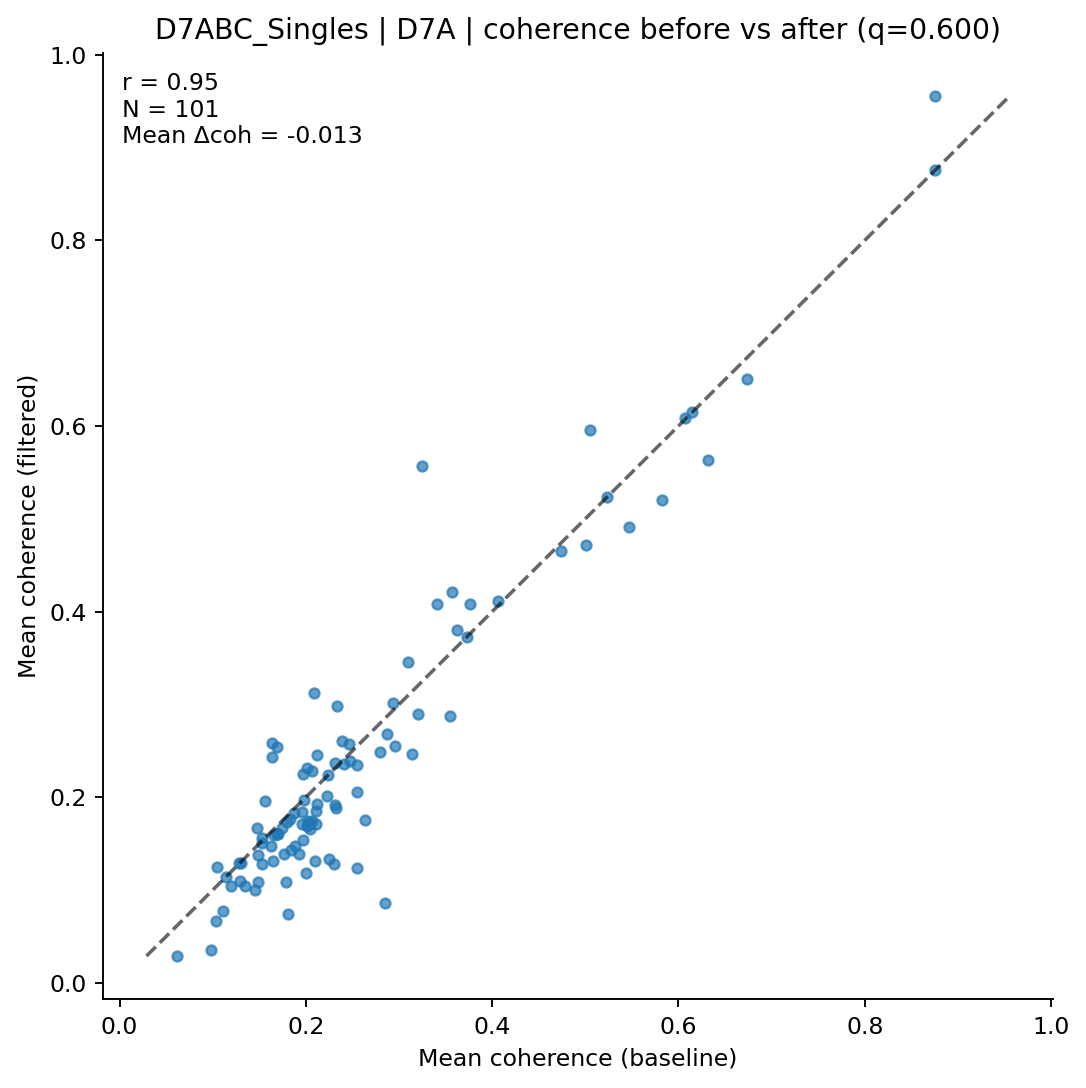

Data behind this chart, as committed beside it:
clonotype, coh_before, coh_after, n_before, n_after
AV10D-CAASPLASSSFSKLVF-AJ50_BV5-CASSQVQG…, 0.1636, 0.2435, 7, 5
AV10N-CAARAGSFNKLTF-AJ4_BV16-CASSFTGGGQD…, 0.2011, 0.2315, 14, 10
AV12-2-CALISQQGTGSKLSF-AJ58_BV1-CTCSAVRV…, 0.5468, 0.4913, 13, 10
AV12-2-CALNQGGSAKLIF-AJ57_BV1-CTCSADWGNY…, 0.2849, 0.08631, 14, 6
AV12-2-CALSDDGSGGKLTL-AJ44_BV1-CTCSADGGL…, 0.1286, 0.1294, 30, 23
AV12D-2-CALSDDYAQGLTF-AJ26_BV14-CASSPNRV…, 0.3202, 0.2899, 16, 11
AV12D-3-CALSDHYNQGKLIF-AJ23_BV2-CASSQDIS…, 0.2096, 0.1317, 18, 14
AV13-1-CALERSNNRIFF-AJ31_BV2-CASSQDRRGDE…, 0.2939, 0.3014, 11, 8
AV13-1-CALGTNSAGNKLTF-AJ17_BV2-CASSQDRVY…, 0.2243, 0.1334, 9, 6
AV13-2-CAIEENAGAKLTF-AJ39_BV13-3-CASSDRY…, 0.2464, 0.257, 11, 8
AV13-2-CAIVPGTGSNRLTF-AJ28_BV3-CASSLSNTE…, 0.1785, 0.1089, 8, 5
AV13-2-CALNNNAGAKLTF-AJ39_BV14-CASSNREEV…, 0.6316, 0.5638, 12, 8
AV13D-1-CAMERSNNRIFF-AJ31_BV2-CASSQDRRGD…, 0.2548, 0.2055, 20, 14
AV13D-2-CAIDRQGGRALIF-AJ15_BV13-1-CASSRT…, 0.1767, 0.1386, 19, 13
AV13D-2-CAMNNNAGAKLTF-AJ39_BV12-2-CASSPG…, 0.2064, 0.174, 8, 7
AV13D-4-CAMELDSNYQLIW-AJ33_BV4-CASHGSYNS…, 0.2087, 0.312, 11, 6
AV14-2-CAADNNNAPRF-AJ43_BV12-1-CASSLGQAN…, 0.1811, 0.07419, 11, 6
AV14-2-CAAENSAGNKLTF-AJ17_BV3-CASSLGTGYE…, 0.2115, 0.2458, 17, 13
AV14-2-CAASADQGGRALIF-AJ15_BV16-CASSLDHS…, 0.2307, 0.2373, 15, 14
AV14-2-CAASASSGSWQLIF-AJ22_BV31-CAWSLQGS…, 0.193, 0.1387, 33, 22
AV14-2-CAASGNNNNAPRF-AJ43_BV16-CASSLGHSY…, 0.1839, 0.1436, 24, 14
AV14-2-CAASGNYNVLYF-AJ21_BV3-CASSLDWGGSY…, 0.1449, 0.1, 10, 5
AV14-2-CAASGTEGADRLTF-AJ45_BV1-CTCSAVRVT…, 0.1704, 0.1602, 22, 13
AV14-2-CAASLASSGSWQLIF-AJ22_BV26-CASSWTG…, 0.1693, 0.2539, 6, 5
AV14-2-CAASPYTGNYKYVF-AJ40_BV13-2-CASGDV…, 0.223, 0.2016, 40, 32
AV14-2-CAASPYTGNYKYVF-AJ40_BV13-2-CASTNN…, 0.2326, 0.1881, 22, 12
AV14-2-CAASRGSSGNKLIF-AJ32_BV1-CTCSAVRVQ…, 0.2953, 0.255, 7, 5
AV14-2-CAASVAMGYKLTF-AJ9_BV19-CASSIEERLF…, 0.2331, 0.2984, 10, 7
AV14-3-CAARQGTQVVGQLTF-AJ5_BV1-CTCSGTGDE…, 0.2046, 0.1662, 29, 20
AV14-3-CAASAGSGGKLTL-AJ44_BV3-CASSLDFGQN…, 0.2124, 0.1928, 44, 30
AV14-3/DV8-CAAGHDTNAYKVIF-AJ30_BV13-2-CA…, 0.06132, 0.0288, 8, 7
AV14D-1-CAASAGGSAKLIF-AJ57_BV12-2-CASSLG…, 0.1524, 0.1504, 8, 5
AV14D-3/DV8-CAANYGSSGNKLIF-AJ32_BV1-CTCS…, 0.2551, 0.1242, 23, 11
AV16-CAMREANTGYQNFYF-AJ49_BV13-2-CASGDGA…, 0.8749, 0.9554, 24, 16
AV16-CAMREANTGYQNFYF-AJ49_BV13-2-CASGGGG…, 0.6738, 0.6507, 6, 5
AV16-CAMREANTGYQNFYF-AJ49_BV13-2-CASGTGG…, 0.5047, 0.5962, 43, 27
AV16-CAMREANYGNEKITF-AJ48_BV16-CASSLRTGV…, 0.1532, 0.1278, 19, 15
AV16-CAMREGGGASSSFSKLVF-AJ50_BV16-CASSSG…, 0.1031, 0.06667, 7, 6
AV16-CAMREGNNVGDNSKLIW-AJ38_BV13-3-CASSE…, 0.8759, 0.8759, 5, 5
AV16-CAMREGQGGSAKLIF-AJ57_BV16-CASSLVWGQ…, 0.1834, 0.1765, 22, 20
AV16-CAMRETASSSFSKLVF-AJ50_BV29-CASSTGTA…, 0.2103, 0.1708, 15, 13
AV16-CAMRETGYQNFYF-AJ49_BV13-1-CASSDAYTE…, 0.1974, 0.1967, 34, 21
AV16N-CAMRDNYAQGLTF-AJ26_BV3-CASSLGPSSYE…, 0.4059, 0.4116, 314, 217
AV16N-CAMREDASSGSWQLIF-AJ22_BV13-2-CASGD…, 0.3403, 0.4085, 19, 14
AV16N-CAMREDQGGRALIF-AJ15_BV16-CASSLVGAQ…, 0.1885, 0.1473, 19, 15
AV16N-CAMREGNSNNRIFF-AJ31_BV13-1-CASRDIN…, 0.3249, 0.5564, 10, 6
AV16N-CAMREGTGGNNKLTF-AJ56_BV1-CTCRTGTDS…, 0.1639, 0.2584, 8, 5
AV16N-CAMREVYQGGRALIF-AJ15_BV16-CASSFVGN…, 0.1531, 0.1557, 22, 17
AV19-CAAGADYANKMIF-AJ47_BV3-CASSLTVNQDTQ…, 0.1969, 0.2247, 23, 17
AV19-CAAGLATGGNNKLTF-AJ56_BV13-1-CASSELG…, 0.2634, 0.1754, 13, 8
AV19-CAAGVEQQGTGSKLSF-AJ58_BV12-1-CASSLG…, 0.105, 0.1251, 13, 9
AV19-CAAGVGDNSKLIW-AJ38_BV14-CASRYRDTQYF…, 0.2045, 0.1722, 10, 9
AV3-1-CAVSARYSNNRLTL-AJ7_BV31-CAWRLGYEQY…, 0.2068, 0.2278, 14, 7
AV3-3-CAVSRNTEGADRLTF-AJ45_BV17-CASSRDRA…, 0.3134, 0.2467, 16, 10
AV3D-3-CAVRDQGGRALIF-AJ15_BV13-2-CASGEMG…, 0.3765, 0.4081, 31, 19
AV3D-3-CAVSLYGSSGNKLIF-AJ32_BV5-CASSRDRG…, 0.1347, 0.1041, 8, 6
AV4-4/DV10-CADMDYANKMIF-AJ47_BV2-CASSQDR…, 0.3625, 0.3805, 98, 70
AV4D-3-CAAEGNEKITF-AJ48_BV1-CTCSADWEQNTL…, 0.2875, 0.2678, 65, 52
AV4D-3-CAAENNYAQGLTF-AJ26_BV1-CTCSADRLNT…, 0.2105, 0.1855, 25, 18
AV4D-4-CAAEAVTGGYKVVF-AJ12_BV5-CASSPREGT…, 0.111, 0.07777, 11, 8
... 41 more rows
